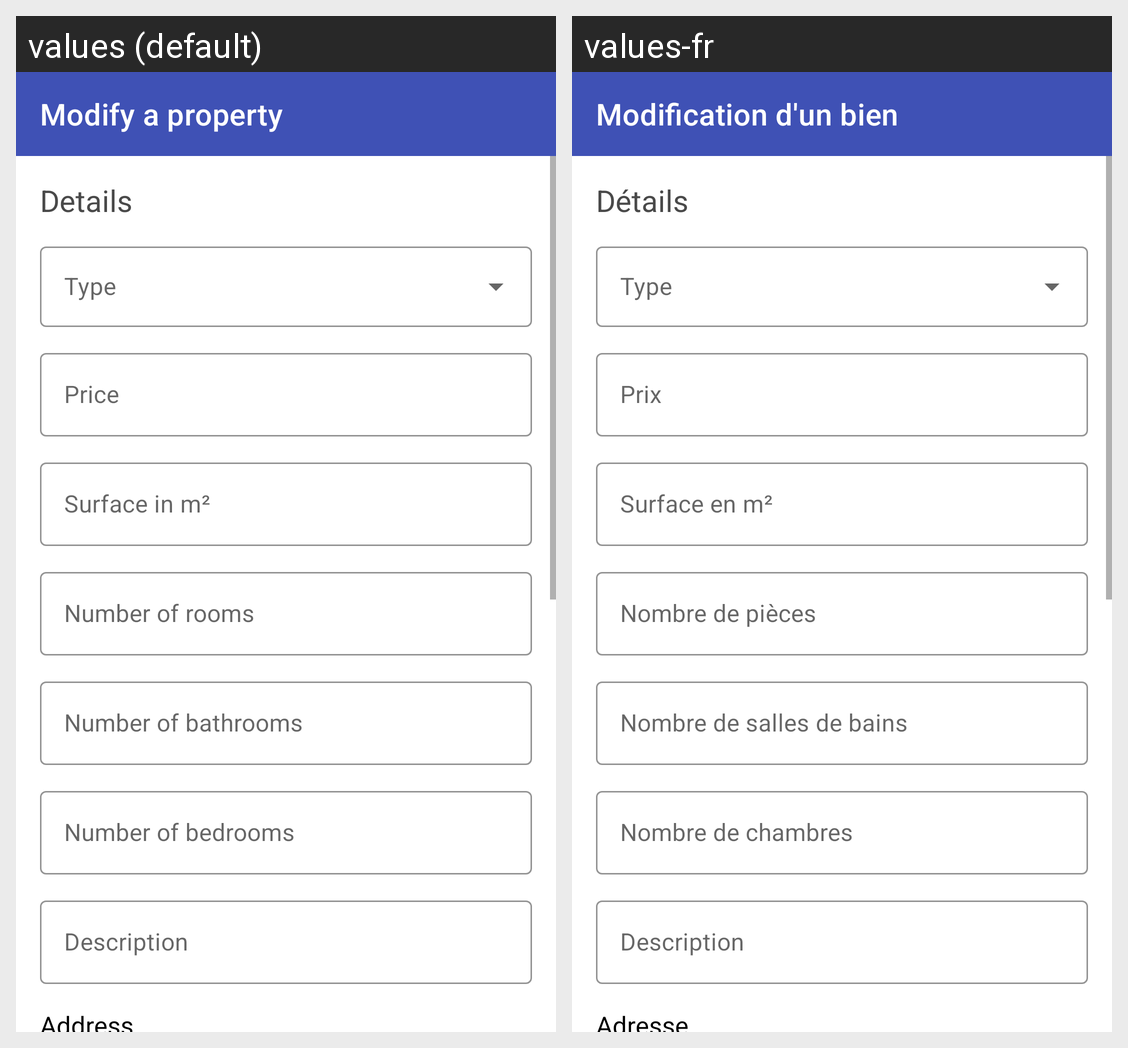

Locale-by-locale string values for the Android screen shown in this grid:
Android screen res/layout/fragment_modify_property.xml rendered under 2 locales, left to right: values (default), values-fr. Device: Nexus 5 (rendered at 1080×1920; each locale shown at half size, 540×960, under a caption strip naming it); theme AppTheme.
Strings drawn on this screen, with the default value and each locale's value (text and hints the layout hard-codes, and strings that could not be matched under every locale, appear in the picture but are not listed):

toolbar_modifyProperty_title
  values: Modify a property
  values-fr: Modification d'un bien

detailsText
  values: Details
  values-fr: Détails

priceHint
  values: Price
  values-fr: Prix

surfaceHint
  values: Surface in m²
  values-fr: Surface en m²

roomsHint
  values: Number of rooms
  values-fr: Nombre de pièces

bathroomsHint
  values: Number of bathrooms
  values-fr: Nombre de salles de bains

bedroomsHint
  values: Number of bedrooms
  values-fr: Nombre de chambres

descriptionHint
  values: Description
  values-fr: Description

addressText
  values: Address
  values-fr: Adresse
